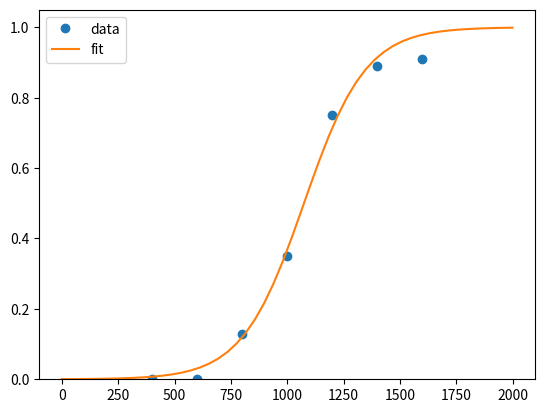

Write Python code to recreate this figure.
import numpy as np
import matplotlib.pyplot as plt
from scipy.optimize import curve_fit

def sigmoid(x, a, b):
     y = 1 / (1 + np.exp(-b*(x-a)))
     return y

xdata = np.array([400, 600, 800, 1000, 1200, 1400, 1600])
ydata = np.array([0, 0, 0.13, 0.35, 0.75, 0.89, 0.91])

popt, pcov = curve_fit(sigmoid, xdata, ydata, p0=[1000, 0.001])
print(popt)

x = np.linspace(-1, 2000, 50)
y = sigmoid(x, *popt)

plt.plot(xdata, ydata, 'o', label='data')
plt.plot(x,y, label='fit')
plt.ylim(0, 1.05)
plt.legend(loc='best')
plt.savefig("test.svg")
